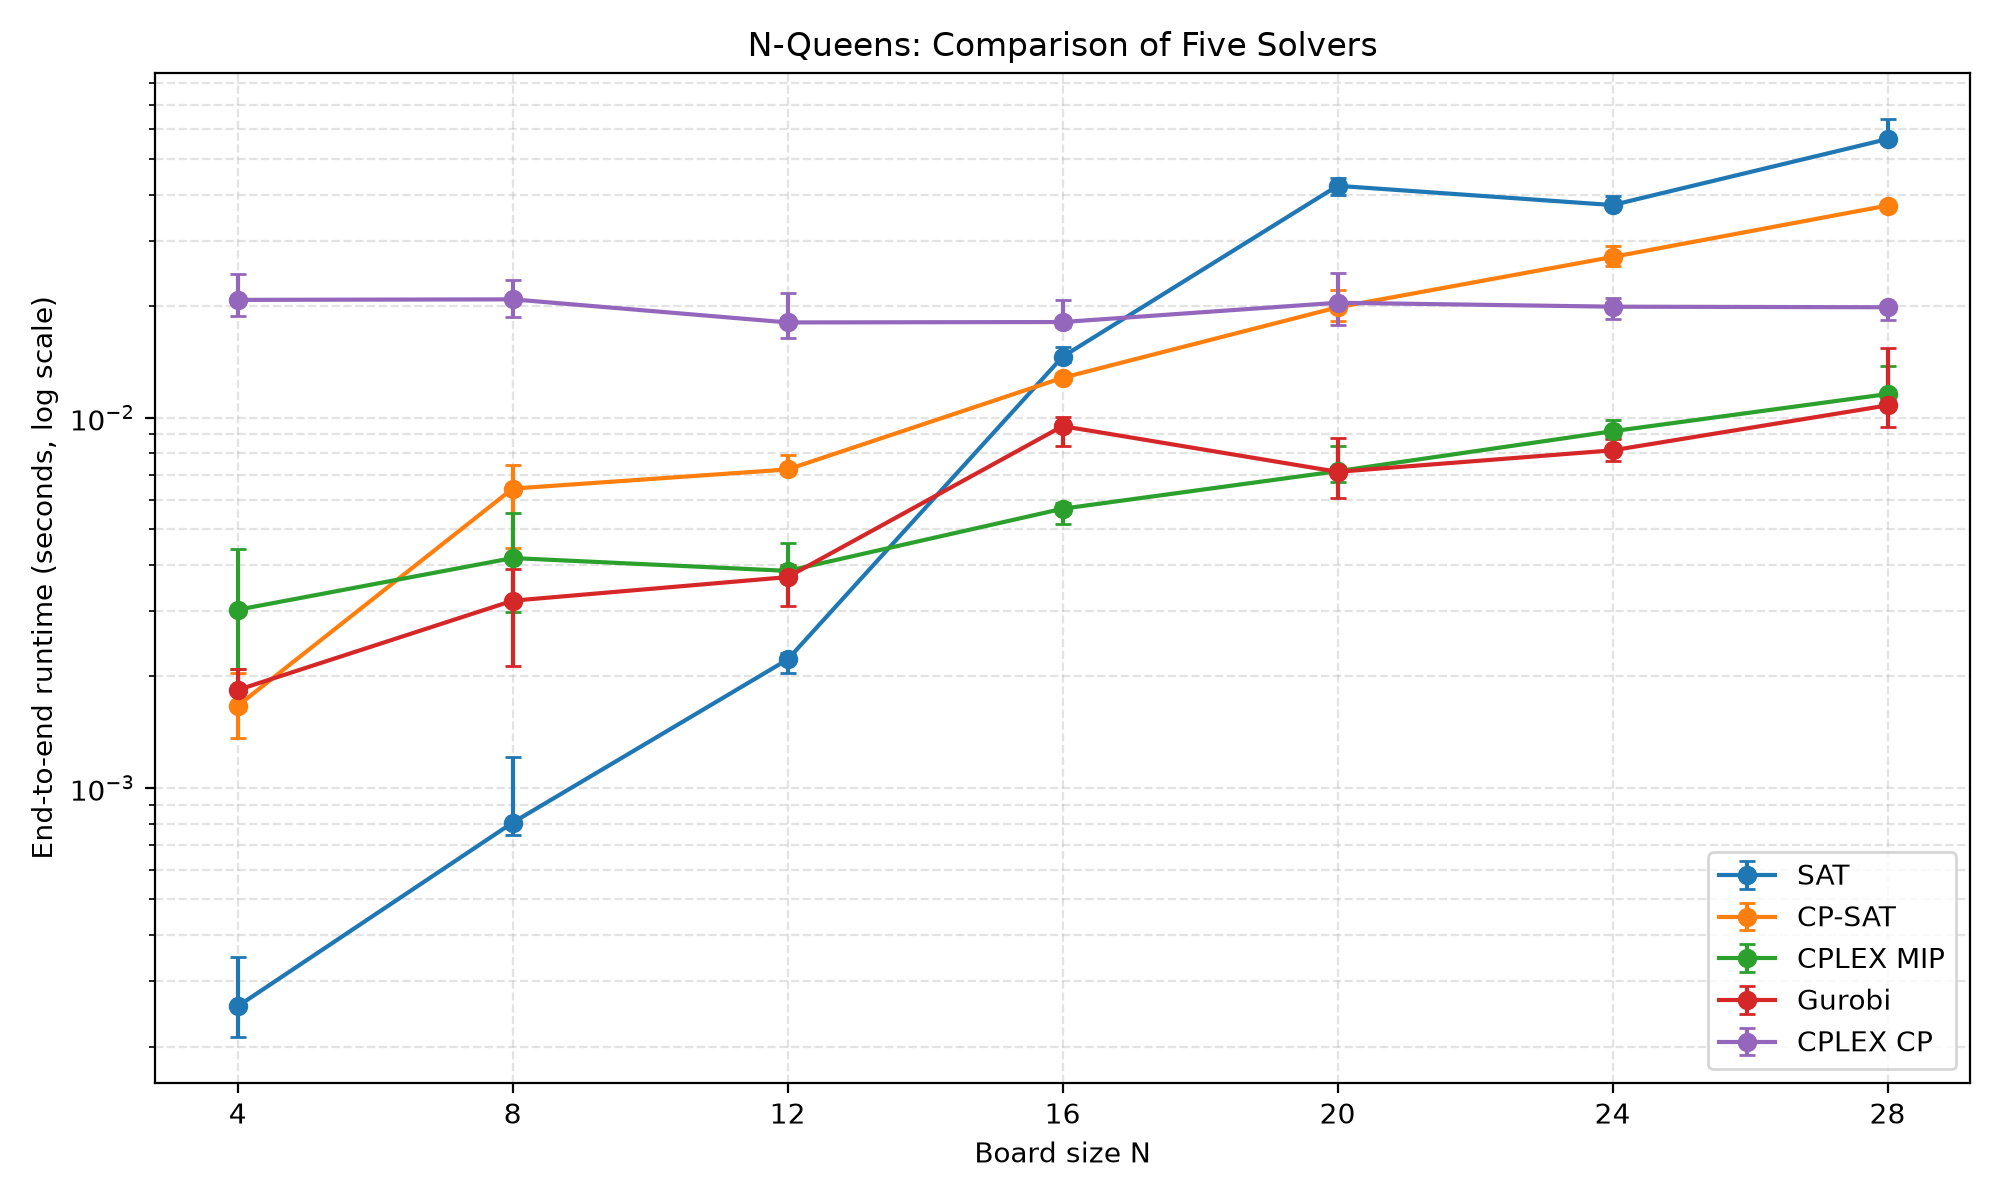

Values plotted in this chart, from the file beside it:
python_version, operating_system, n, solver, repetition, time_seconds, status, solution_valid, error
3.13.16, Windows-11-10.0.26200-SP0, 4, SAT, 1, 0.0002569, OK, True, 
3.13.16, Windows-11-10.0.26200-SP0, 4, CP-SAT, 1, 0.001366, OK, True, 
3.13.16, Windows-11-10.0.26200-SP0, 4, CPLEX MIP, 1, 0.003266, OK, True, 
3.13.16, Windows-11-10.0.26200-SP0, 4, Gurobi, 1, 0.001695, OK, True, 
3.13.16, Windows-11-10.0.26200-SP0, 4, CPLEX CP, 1, 0.02035, OK, True, 
3.13.16, Windows-11-10.0.26200-SP0, 4, CP-SAT, 2, 0.00196, OK, True, 
3.13.16, Windows-11-10.0.26200-SP0, 4, CPLEX MIP, 2, 0.003025, OK, True, 
3.13.16, Windows-11-10.0.26200-SP0, 4, Gurobi, 2, 0.00209, OK, True, 
3.13.16, Windows-11-10.0.26200-SP0, 4, CPLEX CP, 2, 0.02441, OK, True, 
3.13.16, Windows-11-10.0.26200-SP0, 4, SAT, 2, 0.0003112, OK, True, 
3.13.16, Windows-11-10.0.26200-SP0, 4, CPLEX MIP, 3, 0.002089, OK, True, 
3.13.16, Windows-11-10.0.26200-SP0, 4, Gurobi, 3, 0.00178, OK, True, 
3.13.16, Windows-11-10.0.26200-SP0, 4, CPLEX CP, 3, 0.01883, OK, True, 
3.13.16, Windows-11-10.0.26200-SP0, 4, SAT, 3, 0.0002121, OK, True, 
3.13.16, Windows-11-10.0.26200-SP0, 4, CP-SAT, 3, 0.001665, OK, True, 
3.13.16, Windows-11-10.0.26200-SP0, 4, Gurobi, 4, 0.001837, OK, True, 
3.13.16, Windows-11-10.0.26200-SP0, 4, CPLEX CP, 4, 0.0238, OK, True, 
3.13.16, Windows-11-10.0.26200-SP0, 4, SAT, 4, 0.0003498, OK, True, 
3.13.16, Windows-11-10.0.26200-SP0, 4, CP-SAT, 4, 0.001602, OK, True, 
3.13.16, Windows-11-10.0.26200-SP0, 4, CPLEX MIP, 4, 0.004409, OK, True, 
3.13.16, Windows-11-10.0.26200-SP0, 4, CPLEX CP, 5, 0.02078, OK, True, 
3.13.16, Windows-11-10.0.26200-SP0, 4, SAT, 5, 0.0002155, OK, True, 
3.13.16, Windows-11-10.0.26200-SP0, 4, CP-SAT, 5, 0.002037, OK, True, 
3.13.16, Windows-11-10.0.26200-SP0, 4, CPLEX MIP, 5, 0.002747, OK, True, 
3.13.16, Windows-11-10.0.26200-SP0, 4, Gurobi, 5, 0.002054, OK, True, 
3.13.16, Windows-11-10.0.26200-SP0, 8, SAT, 1, 0.0007608, OK, True, 
3.13.16, Windows-11-10.0.26200-SP0, 8, CP-SAT, 1, 0.004842, OK, True, 
3.13.16, Windows-11-10.0.26200-SP0, 8, CPLEX MIP, 1, 0.003413, OK, True, 
3.13.16, Windows-11-10.0.26200-SP0, 8, Gurobi, 1, 0.0032, OK, True, 
3.13.16, Windows-11-10.0.26200-SP0, 8, CPLEX CP, 1, 0.02085, OK, True, 
3.13.16, Windows-11-10.0.26200-SP0, 8, CP-SAT, 2, 0.004431, OK, True, 
3.13.16, Windows-11-10.0.26200-SP0, 8, CPLEX MIP, 2, 0.004172, OK, True, 
3.13.16, Windows-11-10.0.26200-SP0, 8, Gurobi, 2, 0.002138, OK, True, 
3.13.16, Windows-11-10.0.26200-SP0, 8, CPLEX CP, 2, 0.01872, OK, True, 
3.13.16, Windows-11-10.0.26200-SP0, 8, SAT, 2, 0.0007452, OK, True, 
3.13.16, Windows-11-10.0.26200-SP0, 8, CPLEX MIP, 3, 0.002981, OK, True, 
3.13.16, Windows-11-10.0.26200-SP0, 8, Gurobi, 3, 0.002264, OK, True, 
3.13.16, Windows-11-10.0.26200-SP0, 8, CPLEX CP, 3, 0.02069, OK, True, 
3.13.16, Windows-11-10.0.26200-SP0, 8, SAT, 3, 0.001068, OK, True, 
3.13.16, Windows-11-10.0.26200-SP0, 8, CP-SAT, 3, 0.007455, OK, True, 
3.13.16, Windows-11-10.0.26200-SP0, 8, Gurobi, 4, 0.003221, OK, True, 
3.13.16, Windows-11-10.0.26200-SP0, 8, CPLEX CP, 4, 0.02348, OK, True, 
3.13.16, Windows-11-10.0.26200-SP0, 8, SAT, 4, 0.000805, OK, True, 
3.13.16, Windows-11-10.0.26200-SP0, 8, CP-SAT, 4, 0.006426, OK, True, 
3.13.16, Windows-11-10.0.26200-SP0, 8, CPLEX MIP, 4, 0.00551, OK, True, 
3.13.16, Windows-11-10.0.26200-SP0, 8, CPLEX CP, 5, 0.02243, OK, True, 
3.13.16, Windows-11-10.0.26200-SP0, 8, SAT, 5, 0.001214, OK, True, 
3.13.16, Windows-11-10.0.26200-SP0, 8, CP-SAT, 5, 0.007028, OK, True, 
3.13.16, Windows-11-10.0.26200-SP0, 8, CPLEX MIP, 5, 0.005107, OK, True, 
3.13.16, Windows-11-10.0.26200-SP0, 8, Gurobi, 5, 0.003905, OK, True, 
3.13.16, Windows-11-10.0.26200-SP0, 12, SAT, 1, 0.00208, OK, True, 
3.13.16, Windows-11-10.0.26200-SP0, 12, CP-SAT, 1, 0.007239, OK, True, 
3.13.16, Windows-11-10.0.26200-SP0, 12, CPLEX MIP, 1, 0.003853, OK, True, 
3.13.16, Windows-11-10.0.26200-SP0, 12, Gurobi, 1, 0.003093, OK, True, 
3.13.16, Windows-11-10.0.26200-SP0, 12, CPLEX CP, 1, 0.01635, OK, True, 
3.13.16, Windows-11-10.0.26200-SP0, 12, CP-SAT, 2, 0.007204, OK, True, 
3.13.16, Windows-11-10.0.26200-SP0, 12, CPLEX MIP, 2, 0.003874, OK, True, 
3.13.16, Windows-11-10.0.26200-SP0, 12, Gurobi, 2, 0.003995, OK, True, 
3.13.16, Windows-11-10.0.26200-SP0, 12, CPLEX CP, 2, 0.01742, OK, True, 
3.13.16, Windows-11-10.0.26200-SP0, 12, SAT, 2, 0.002314, OK, True, 
... 115 more rows
